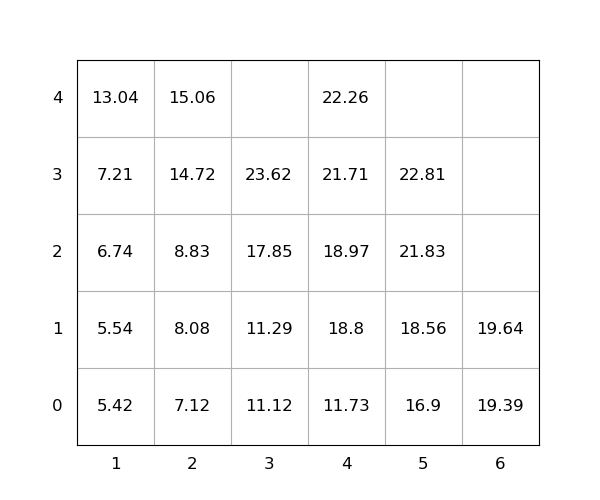

The data file committed next to this chart (first rows):
idx, loc_x, loc_y, loc_z, weight, seq, emerg, reloc, size(ft)
1, 4, 0, 1, 18.8, 1, 0, 0, 20
2, 4, 0, 3, 21.71, 2, 0, 0, 20
3, 3, 0, 1, 11.29, 3, 0, 0, 20
4, 5, 0, 3, 22.81, 4, 0, 0, 20
5, 1, 0, 3, 7.21, 5, 0, 0, 20
6, 6, 0, 1, 19.64, 6, 0, 0, 20
7, 1, 0, 0, 5.42, 7, 0, 0, 20
8, 2, 0, 1, 8.08, 8, 0, 0, 20
9, 1, 0, 4, 13.04, 9, 0, 0, 20
10, 6, 0, 0, 19.39, 10, 0, 0, 20
11, 3, 0, 2, 17.85, 11, 0, 0, 20
12, 4, 0, 4, 22.26, 12, 0, 0, 20
13, 4, 0, 2, 18.97, 13, 0, 0, 20
14, 1, 0, 1, 5.54, 14, 0, 0, 20
15, 3, 0, 0, 11.12, 15, 0, 0, 20
16, 2, 0, 2, 8.83, 16, 0, 0, 20
17, 2, 0, 0, 7.12, 17, 0, 0, 20
18, 1, 0, 2, 6.74, 18, 0, 0, 20
19, 2, 0, 4, 15.06, 19, 0, 0, 20
20, 2, 0, 3, 14.72, 20, 0, 0, 20
21, 5, 0, 2, 21.83, 21, 0, 0, 20
22, 3, 0, 3, 23.62, 22, 0, 0, 20
23, 5, 0, 1, 18.56, 23, 0, 0, 20
24, 4, 0, 0, 11.73, 24, 0, 0, 20
25, 5, 0, 0, 16.9, 25, 0, 0, 20
